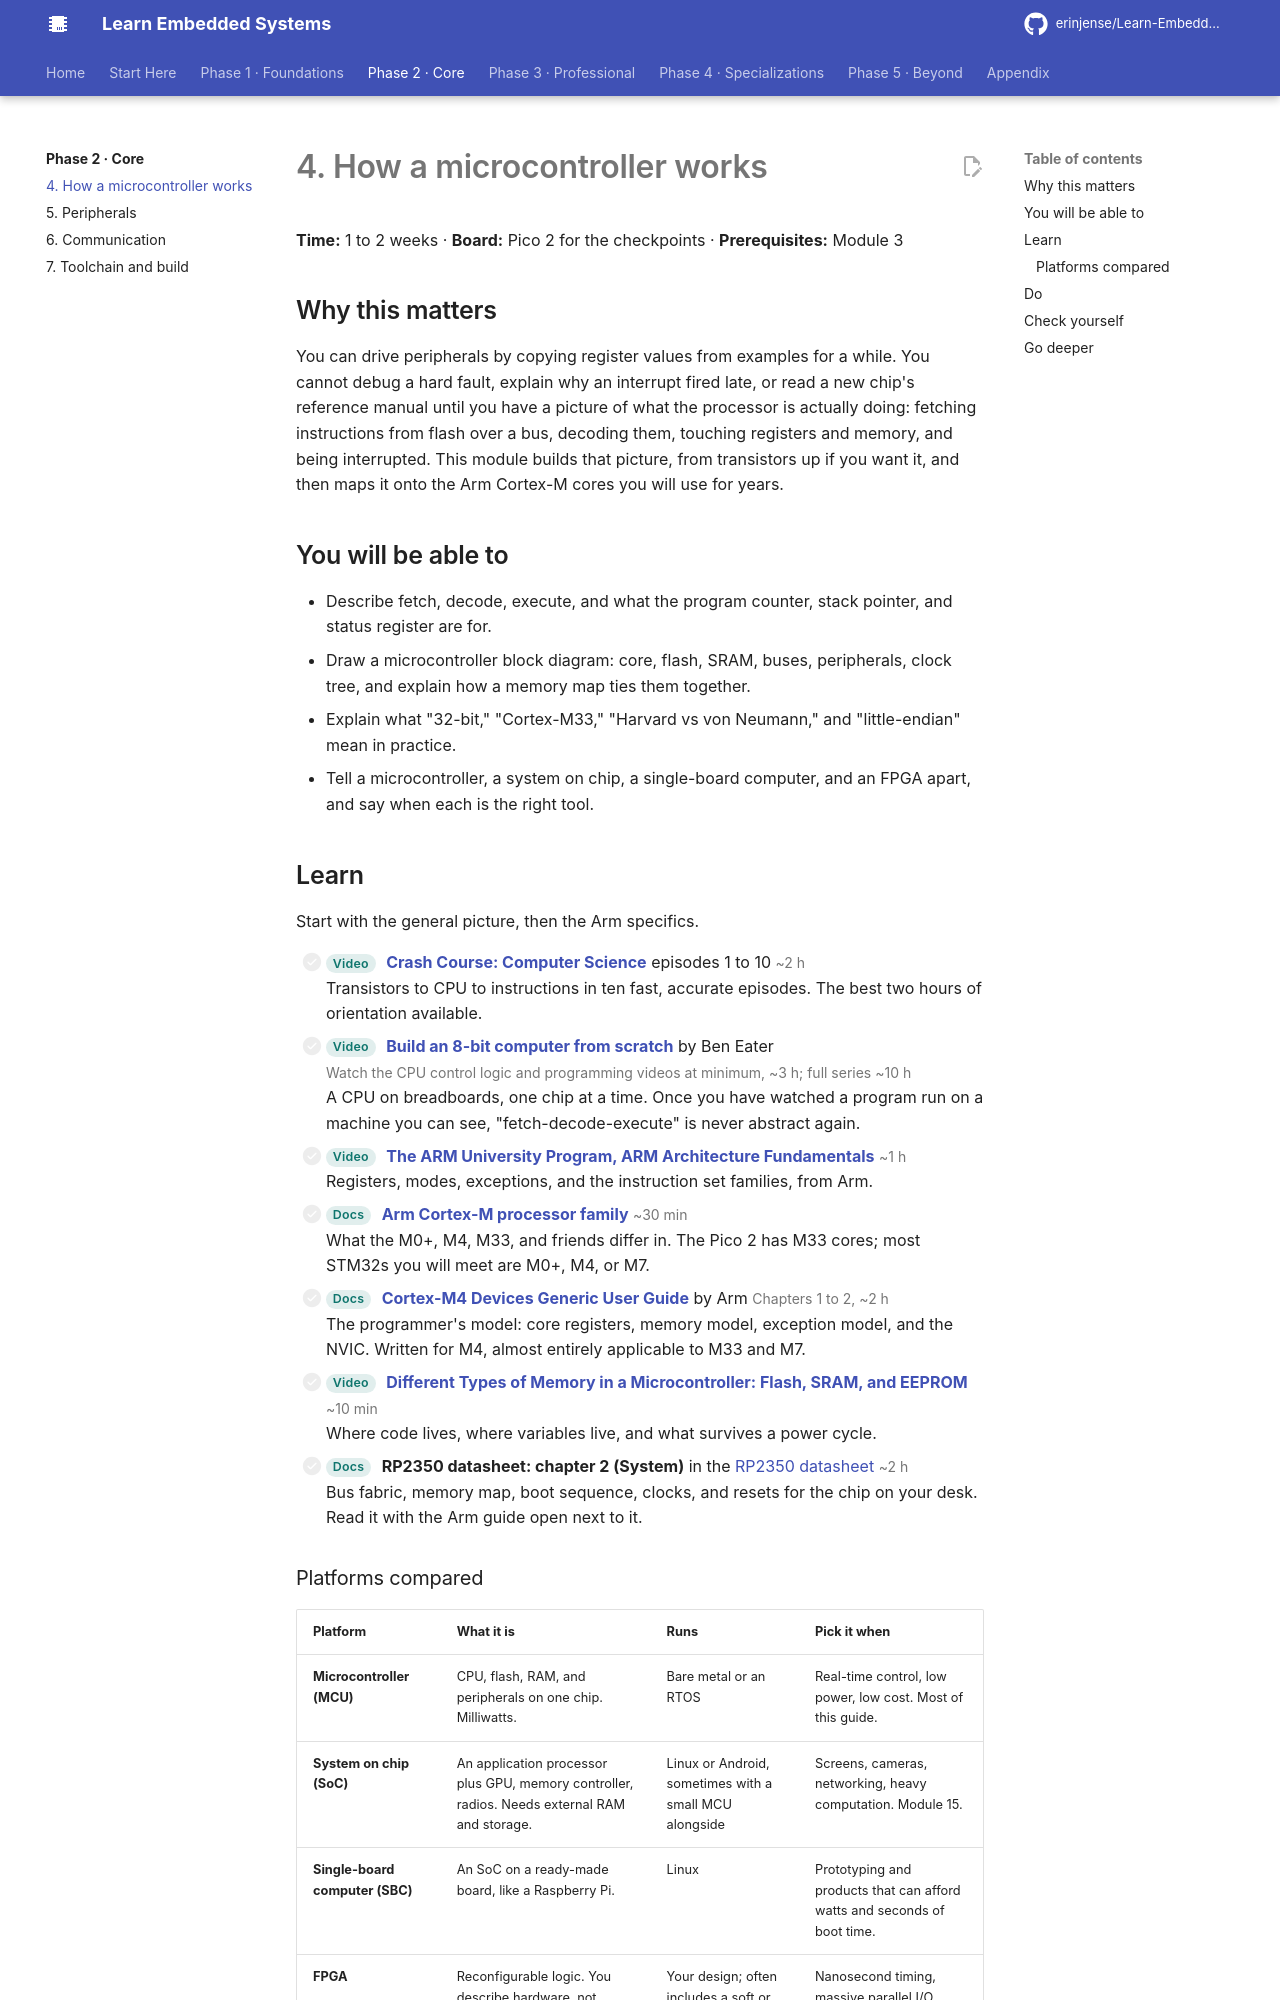

repository: erinjense/Learn-Embedded-Systems · page: phase-2-core/04-how-an-mcu-works/index.html · generator: mkdocs

# 4. How a microcontroller works

**Time:** 1 to 2 weeks · **Board:** Pico 2 for the checkpoints · **Prerequisites:** Module 3

## Why this matters

You can drive peripherals by copying register values from examples for a while. You cannot debug a hard fault, explain why an interrupt fired late, or read a new chip's reference manual until you have a picture of what the processor is actually doing: fetching instructions from flash over a bus, decoding them, touching registers and memory, and being interrupted. This module builds that picture, from transistors up if you want it, and then maps it onto the Arm Cortex-M cores you will use for years.

## You will be able to

- Describe fetch, decode, execute, and what the program counter, stack pointer, and status register are for.
- Draw a microcontroller block diagram: core, flash, SRAM, buses, peripherals, clock tree, and explain how a memory map ties them together.
- Explain what "32-bit," "Cortex-M33," "Harvard vs von Neumann," and "little-endian" mean in practice.
- Tell a microcontroller, a system on chip, a single-board computer, and an FPGA apart, and say when each is the right tool.

## Learn

Start with the general picture, then the Arm specifics.

- [ ] <span class="les-tag">Video</span> **[Crash Course: Computer Science](https://www.youtube.com/playlist?list=PLH2l6uzC4UEW0s7-KewFLBC1D0l6XRfye)** episodes 1 to 10 <span class="les-time">~2 h</span><br>Transistors to CPU to instructions in ten fast, accurate episodes. The best two hours of orientation available.
- [ ] <span class="les-tag">Video</span> **[Build an 8-bit computer from scratch](https://eater.net/8bit)** by Ben Eater <span class="les-time">Watch the CPU control logic and programming videos at minimum, ~3 h; full series ~10 h</span><br>A CPU on breadboards, one chip at a time. Once you have watched a program run on a machine you can see, "fetch-decode-execute" is never abstract again.
- [ ] <span class="les-tag">Video</span> **[The ARM University Program, ARM Architecture Fundamentals](https://www.youtube.com/watch?v=7LqPJGnBPMM)** <span class="les-time">~1 h</span><br>Registers, modes, exceptions, and the instruction set families, from Arm.
- [ ] <span class="les-tag">Docs</span> **[Arm Cortex-M processor family](https://developer.arm.com/Processors/Cortex-M)** <span class="les-time">~30 min</span><br>What the M0+, M4, M33, and friends differ in. The Pico 2 has M33 cores; most STM32s you will meet are M0+, M4, or M7.
- [ ] <span class="les-tag">Docs</span> **[Cortex-M4 Devices Generic User Guide](https://developer.arm.com/documentation/dui0553/latest/)** by Arm <span class="les-time">Chapters 1 to 2, ~2 h</span><br>The programmer's model: core registers, memory model, exception model, and the NVIC. Written for M4, almost entirely applicable to M33 and M7.
- [ ] <span class="les-tag">Video</span> **[Different Types of Memory in a Microcontroller: Flash, SRAM, and EEPROM](https://www.youtube.com/watch?v=4WnTTL_7a1g)** <span class="les-time">~10 min</span><br>Where code lives, where variables live, and what survives a power cycle.
- [ ] <span class="les-tag">Docs</span> **RP2350 datasheet: chapter 2 (System)** in the [RP2350 datasheet](https://datasheets.raspberrypi.com/rp2350/rp2350-datasheet.pdf) <span class="les-time">~2 h</span><br>Bus fabric, memory map, boot sequence, clocks, and resets for the chip on your desk. Read it with the Arm guide open next to it.

### Platforms compared

| Platform | What it is | Runs | Pick it when |
| --- | --- | --- | --- |
| **Microcontroller (MCU)** | CPU, flash, RAM, and peripherals on one chip. Milliwatts. | Bare metal or an RTOS | Real-time control, low power, low cost. Most of this guide. |
| **System on chip (SoC)** | An application processor plus GPU, memory controller, radios. Needs external RAM and storage. | Linux or Android, sometimes with a small MCU alongside | Screens, cameras, networking, heavy computation. Module 15. |
| **Single-board computer (SBC)** | An SoC on a ready-made board, like a Raspberry Pi. | Linux | Prototyping and products that can afford watts and seconds of boot time. |
| **FPGA** | Reconfigurable logic. You describe hardware, not software. | Your design; often includes a soft or hard CPU | Nanosecond timing, massive parallel I/O, custom interfaces. A different discipline. |
